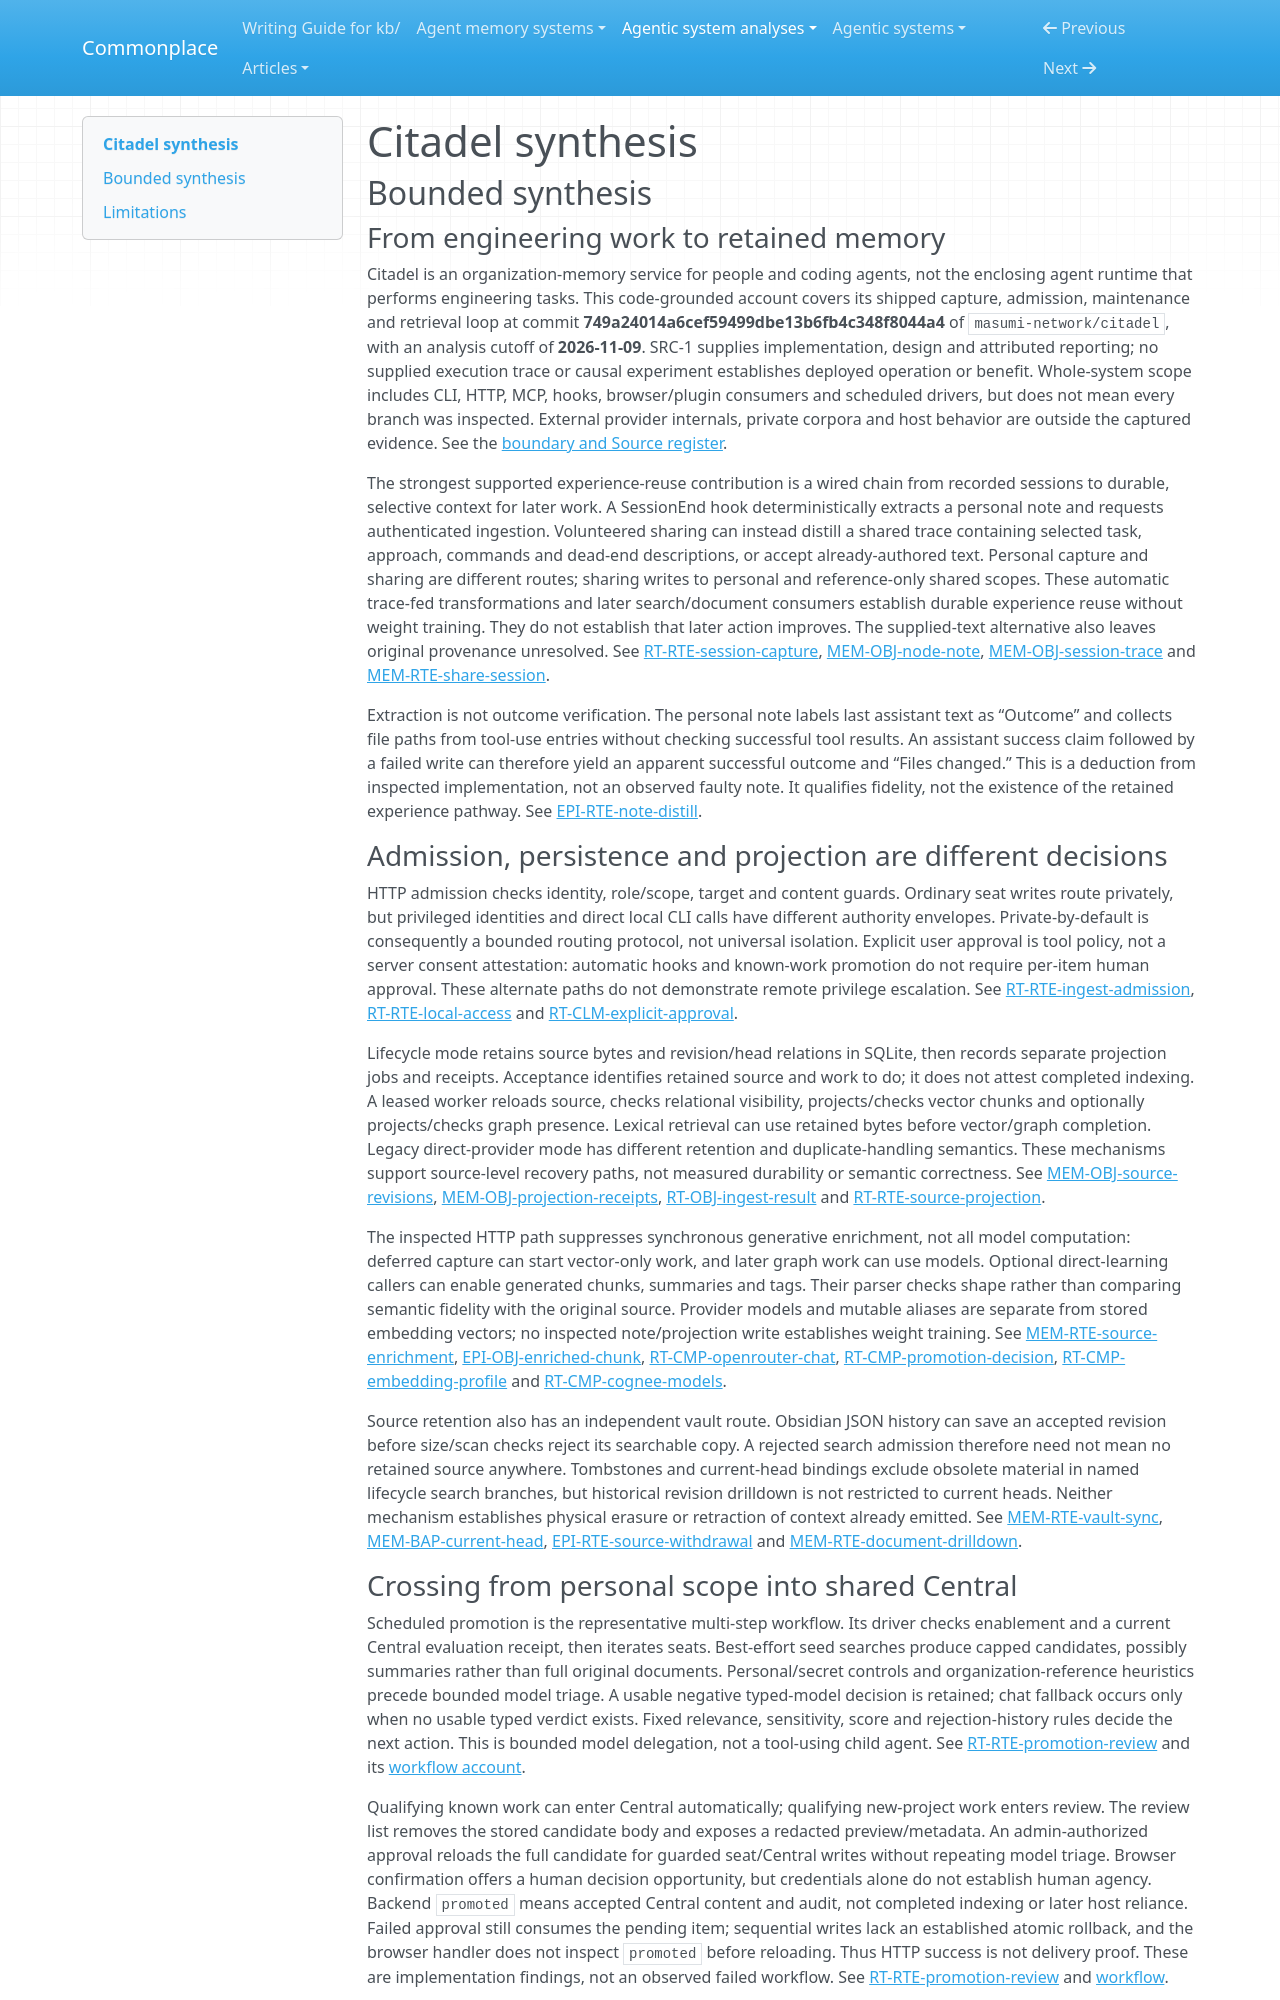

repository: zby/commonplace · page: agentic-system-analyses/retained/masumi-network--citadel/synthesis/index.html · generator: mkdocs

---
type: agentic-system-analyses/types/agentic-system-synthesis.md
description: "Citadel retains engineering sources and distilled session experience for scoped, bounded retrieval; admission and projection checks do not establish factual warrant or improved task performance."
run-id: AAS-2026-11-09-citadel-de4383eefa4e-01
reviewed-boundary: "749a24014a6cef59499dbe13b6fb4c348f8044a4"
---

# Citadel synthesis

## Bounded synthesis

### From engineering work to retained memory

Citadel is an organization-memory service for people and coding agents, not the enclosing agent runtime that performs engineering tasks. This code-grounded account covers its shipped capture, admission, maintenance and retrieval loop at commit **749a24014a6cef59499dbe13b6fb4c348f8044a4** of `masumi-network/citadel`, with an analysis cutoff of **2026-11-09**. SRC-1 supplies implementation, design and attributed reporting; no supplied execution trace or causal experiment establishes deployed operation or benefit. Whole-system scope includes CLI, HTTP, MCP, hooks, browser/plugin consumers and scheduled drivers, but does not mean every branch was inspected. External provider internals, private corpora and host behavior are outside the captured evidence. See the [boundary and Source register](boundary.md#source-register).

The strongest supported experience-reuse contribution is a wired chain from recorded sessions to durable, selective context for later work. A SessionEnd hook deterministically extracts a personal note and requests authenticated ingestion. Volunteered sharing can instead distill a shared trace containing selected task, approach, commands and dead-end descriptions, or accept already-authored text. Personal capture and sharing are different routes; sharing writes to personal and reference-only shared scopes. These automatic trace-fed transformations and later search/document consumers establish durable experience reuse without weight training. They do not establish that later action improves. The supplied-text alternative also leaves original provenance unresolved. See [RT-RTE-session-capture](runtime.md#rt-rte-session-capture), [MEM-OBJ-node-note](memory.md#mem-obj-node-note), [MEM-OBJ-session-trace](memory.md#mem-obj-session-trace) and [MEM-RTE-share-session](memory.md#mem-rte-share-session).

Extraction is not outcome verification. The personal note labels last assistant text as “Outcome” and collects file paths from tool-use entries without checking successful tool results. An assistant success claim followed by a failed write can therefore yield an apparent successful outcome and “Files changed.” This is a deduction from inspected implementation, not an observed faulty note. It qualifies fidelity, not the existence of the retained experience pathway. See [EPI-RTE-note-distill](epistemic.md#epi-rte-note-distill).

### Admission, persistence and projection are different decisions

HTTP admission checks identity, role/scope, target and content guards. Ordinary seat writes route privately, but privileged identities and direct local CLI calls have different authority envelopes. Private-by-default is consequently a bounded routing protocol, not universal isolation. Explicit user approval is tool policy, not a server consent attestation: automatic hooks and known-work promotion do not require per-item human approval. These alternate paths do not demonstrate remote privilege escalation. See [RT-RTE-ingest-admission](runtime.md#rt-rte-ingest-admission), [RT-RTE-local-access](runtime.md#rt-rte-local-access) and [RT-CLM-explicit-approval](runtime.md#rt-clm-explicit-approval).

Lifecycle mode retains source bytes and revision/head relations in SQLite, then records separate projection jobs and receipts. Acceptance identifies retained source and work to do; it does not attest completed indexing. A leased worker reloads source, checks relational visibility, projects/checks vector chunks and optionally projects/checks graph presence. Lexical retrieval can use retained bytes before vector/graph completion. Legacy direct-provider mode has different retention and duplicate-handling semantics. These mechanisms support source-level recovery paths, not measured durability or semantic correctness. See [MEM-OBJ-source-revisions](memory.md#mem-obj-source-revisions), [MEM-OBJ-projection-receipts](memory.md#mem-obj-projection-receipts), [RT-OBJ-ingest-result](runtime.md#rt-obj-ingest-result) and [RT-RTE-source-projection](runtime.md#rt-rte-source-projection).

The inspected HTTP path suppresses synchronous generative enrichment, not all model computation: deferred capture can start vector-only work, and later graph work can use models. Optional direct-learning callers can enable generated chunks, summaries and tags. Their parser checks shape rather than comparing semantic fidelity with the original source. Provider models and mutable aliases are separate from stored embedding vectors; no inspected note/projection write establishes weight training. See [MEM-RTE-source-enrichment](memory.md#mem-rte-source-enrichment), [EPI-OBJ-enriched-chunk](epistemic.md#epi-obj-enriched-chunk), [RT-CMP-openrouter-chat](runtime.md#rt-cmp-openrouter-chat), [RT-CMP-promotion-decision](runtime.md#rt-cmp-promotion-decision), [RT-CMP-embedding-profile](runtime.md#rt-cmp-embedding-profile) and [RT-CMP-cognee-models](runtime.md#rt-cmp-cognee-models).

Source retention also has an independent vault route. Obsidian JSON history can save an accepted revision before size/scan checks reject its searchable copy. A rejected search admission therefore need not mean no retained source anywhere. Tombstones and current-head bindings exclude obsolete material in named lifecycle search branches, but historical revision drilldown is not restricted to current heads. Neither mechanism establishes physical erasure or retraction of context already emitted. See [MEM-RTE-vault-sync](memory.md#mem-rte-vault-sync), [MEM-BAP-current-head](memory.md#mem-bap-current-head), [EPI-RTE-source-withdrawal](epistemic.md#epi-rte-source-withdrawal) and [MEM-RTE-document-drilldown](memory.md#mem-rte-document-drilldown).
